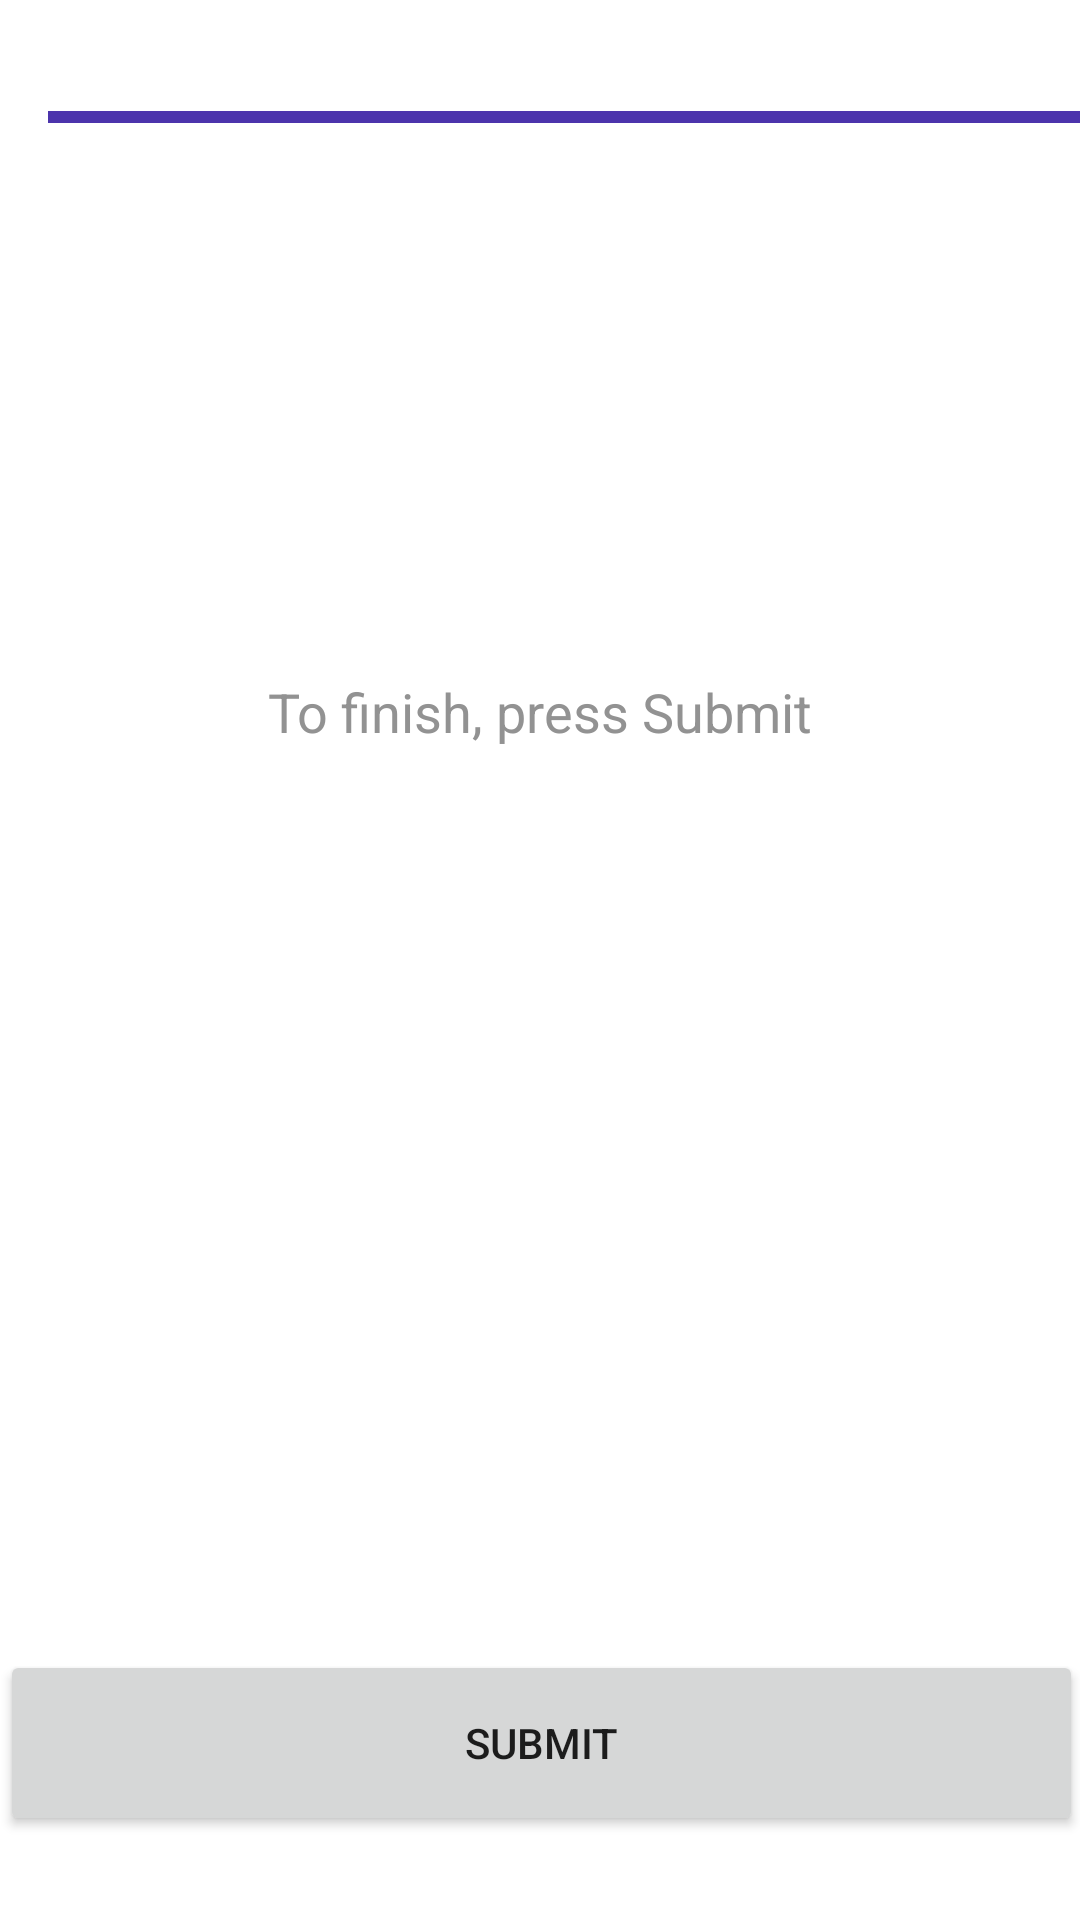

Reconstruct the res/layout file that produces this screen, plus the resources it refers to.
<!-- AndroidManifest.xml: application theme Theme.BrainFatigueApp -->
<!-- res/layout/activity_survey_end.xml -->
<?xml version="1.0" encoding="utf-8"?>
<androidx.constraintlayout.widget.ConstraintLayout
        xmlns:android="http://schemas.android.com/apk/res/android"
        xmlns:tools="http://schemas.android.com/tools"
        xmlns:app="http://schemas.android.com/apk/res-auto"
        android:layout_width="match_parent"
        android:layout_height="match_parent"
        tools:context=".SurveyEndActivity">

    <ProgressBar
            style="?android:attr/progressBarStyleHorizontal"
            android:layout_width="364dp"
            android:layout_height="22dp"
            android:id="@+id/progressBar"
            android:progressTint="@color/custom_purple_A"
            android:progress="100"
            app:layout_constraintStart_toStartOf="parent" android:layout_marginStart="16dp"
            app:layout_constraintTop_toTopOf="parent" android:layout_marginTop="28dp"/>
    <TextView
            android:id="@+id/endSurveyMainMessage"
            android:layout_width="351dp"
            android:layout_height="76dp"
            android:text="@string/activity_survey_end_mainMessage"
            android:textSize="24sp"
            android:textStyle="bold"
            android:gravity="center"
            android:textColor="@color/custom_navy_A"
            app:fontFamily="@font/spartan"
            app:layout_constraintStart_toStartOf="parent"
            app:layout_constraintHorizontal_bias="0.495" app:layout_constraintEnd_toEndOf="parent"
            app:layout_constraintTop_toTopOf="parent" android:layout_marginTop="248dp"
            app:layout_constraintBottom_toBottomOf="parent" android:layout_marginBottom="435dp"
            app:layout_constraintVertical_bias="1.0" android:minHeight="48dp"/>
    <TextView
            android:id="@+id/endSurveySubMessage"
            android:layout_width="wrap_content"
            android:layout_height="wrap_content"
            android:text="@string/activity_survey_end_subMessage"
            android:textSize="18sp"
            android:textColor="@color/grey_text"
            android:background="@null"
            app:fontFamily="@font/spartan"
            app:layout_constraintStart_toStartOf="parent"
            app:layout_constraintEnd_toEndOf="parent"
            app:layout_constraintTop_toBottomOf="@+id/endSurveyMainMessage" android:layout_marginTop="20dp"
            android:minHeight="48dp" android:maxWidth="200dp"/>
    <Button
            android:text="@string/activity_survey_submit"
            android:layout_width="361dp"
            android:layout_height="62dp" android:id="@+id/activity_survey_end_submit_button"
            app:layout_constraintBottom_toBottomOf="parent"
            android:layout_marginBottom="28dp" app:layout_constraintStart_toStartOf="parent"
            app:layout_constraintHorizontal_bias="0.5" app:layout_constraintEnd_toEndOf="parent"/>

</androidx.constraintlayout.widget.ConstraintLayout>
<!-- resources referenced by this layout -->
<resources>
  <color name="custom_navy_A">#244E6C</color>
  <color name="custom_purple_A">#4C34AC</color>
  <color name="grey_text">#929292</color>
  <string name="activity_survey_end_mainMessage">Thank you!</string>
  <string name="activity_survey_end_subMessage">To finish, press Submit</string>
  <string name="activity_survey_submit">Submit</string>
  <style name="Theme.BrainFatigueApp" parent="Theme.MaterialComponents.DayNight.DarkActionBar">
          
          <item name="colorPrimary">@color/custom_purple_A</item>
          <item name="colorPrimaryVariant">@color/custom_purple_B</item>
          <item name="colorOnPrimary">@color/off_white</item>
          
          <item name="colorSecondary">@color/custom_light_blue_A</item>
          <item name="colorSecondaryVariant">@color/custom_navy_A</item>
          <item name="colorOnSecondary">@color/black</item>
          
          <item name="android:statusBarColor" tools:targetApi="l">?attr/colorPrimaryVariant</item>
          
      </style>
  <color name="custom_purple_B">#6750A4</color>
  <color name="off_white">#EAEAEA</color>
  <color name="custom_light_blue_A">#B5FFED</color>
  <color name="black">#FF000000</color>
</resources>
